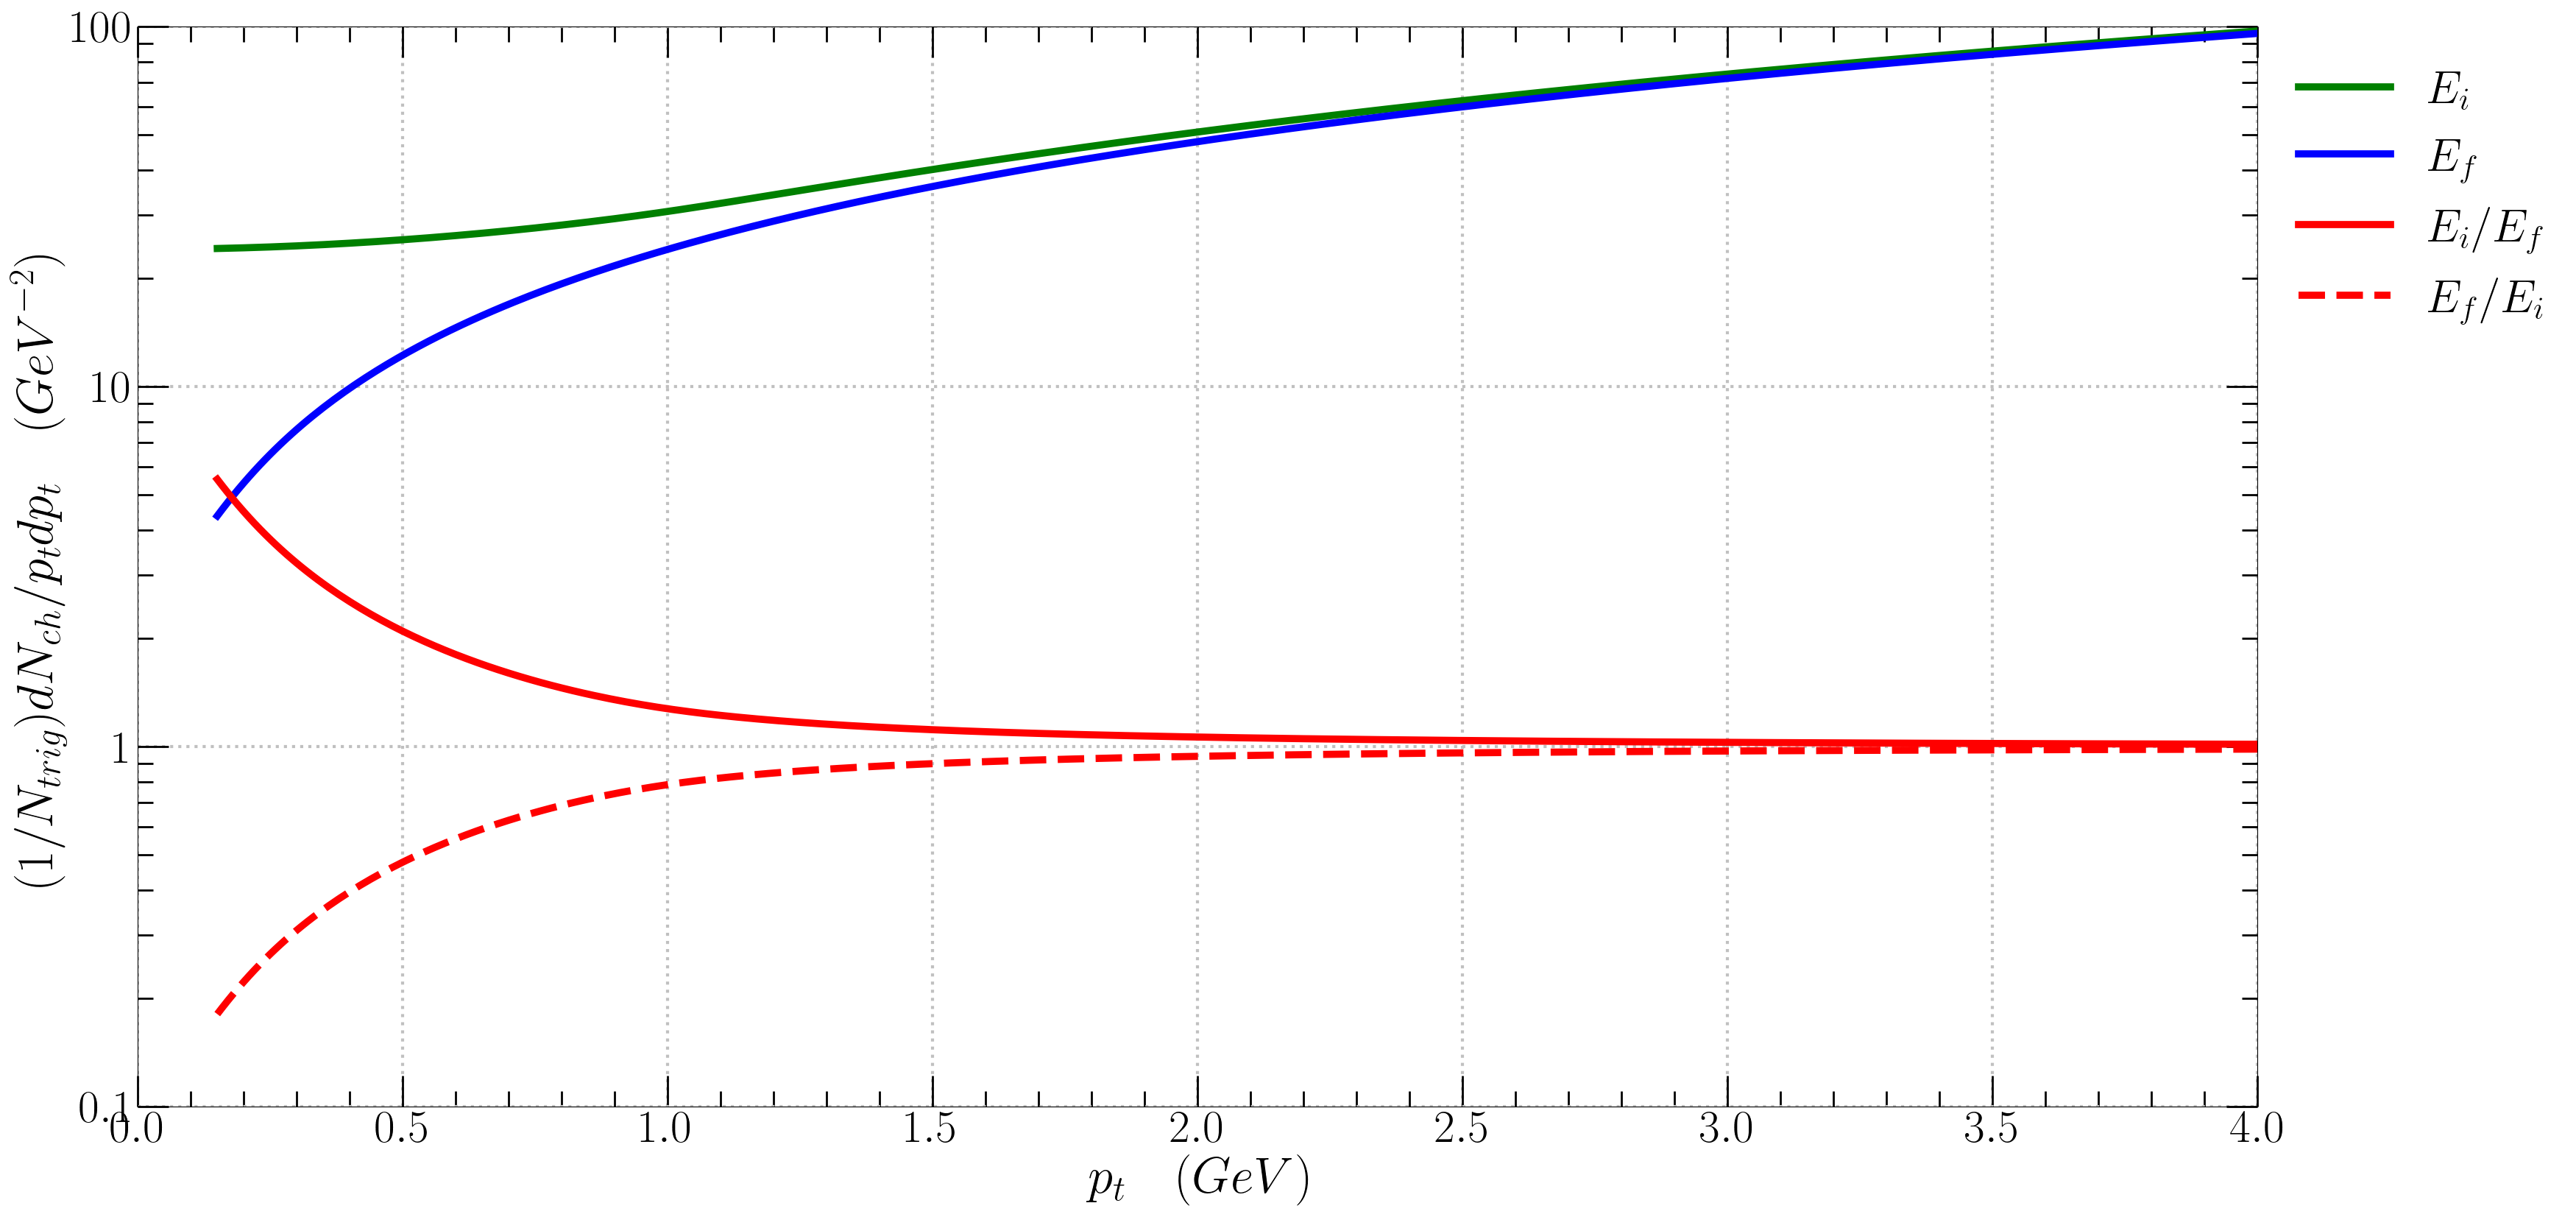

The table this chart was drawn from, first rows:
pt, Ei, Ef, Ei/Ef, Ef/Ei
0.15, 24.2, 4.376, 5.53, 0.1808
0.16, 24.22, 4.575, 5.293, 0.1889
0.17, 24.24, 4.778, 5.073, 0.1971
0.18, 24.26, 4.984, 4.867, 0.2055
0.19, 24.28, 5.193, 4.676, 0.2139
0.2, 24.31, 5.404, 4.497, 0.2224
0.21, 24.33, 5.618, 4.331, 0.2309
0.22, 24.36, 5.833, 4.175, 0.2395
0.23, 24.38, 6.051, 4.03, 0.2481
0.24, 24.41, 6.269, 3.894, 0.2568
0.25, 24.44, 6.49, 3.766, 0.2655
0.26, 24.47, 6.711, 3.647, 0.2742
0.27, 24.5, 6.934, 3.534, 0.283
0.28, 24.54, 7.158, 3.428, 0.2917
0.29, 24.57, 7.382, 3.329, 0.3004
0.3, 24.61, 7.608, 3.235, 0.3091
0.31, 24.65, 7.834, 3.146, 0.3179
0.32, 24.68, 8.061, 3.062, 0.3266
0.33, 24.72, 8.289, 2.983, 0.3353
0.34, 24.77, 8.517, 2.908, 0.3439
0.35, 24.81, 8.746, 2.836, 0.3526
0.36, 24.85, 8.976, 2.769, 0.3612
0.37, 24.9, 9.206, 2.704, 0.3698
0.38, 24.94, 9.437, 2.643, 0.3783
0.39, 24.99, 9.667, 2.585, 0.3869
0.4, 25.04, 9.899, 2.529, 0.3954
0.41, 25.09, 10.13, 2.476, 0.4038
0.42, 25.14, 10.36, 2.426, 0.4122
0.43, 25.19, 10.59, 2.378, 0.4206
0.44, 25.24, 10.83, 2.332, 0.4289
0.45, 25.3, 11.06, 2.287, 0.4372
0.46, 25.36, 11.29, 2.245, 0.4454
0.47, 25.41, 11.53, 2.205, 0.4536
0.48, 25.47, 11.76, 2.166, 0.4617
0.49, 25.53, 11.99, 2.129, 0.4698
0.5, 25.59, 12.23, 2.093, 0.4778
0.51, 25.66, 12.46, 2.059, 0.4857
0.52, 25.72, 12.7, 2.026, 0.4936
0.53, 25.79, 12.93, 1.994, 0.5015
0.54, 25.85, 13.17, 1.964, 0.5093
0.55, 25.92, 13.4, 1.934, 0.517
0.56, 25.99, 13.64, 1.906, 0.5246
0.57, 26.06, 13.87, 1.879, 0.5322
0.58, 26.14, 14.11, 1.853, 0.5398
0.59, 26.21, 14.34, 1.827, 0.5472
0.6, 26.29, 14.58, 1.803, 0.5546
0.61, 26.36, 14.81, 1.78, 0.5619
0.62, 26.44, 15.05, 1.757, 0.5692
0.63, 26.52, 15.29, 1.735, 0.5764
0.64, 26.6, 15.52, 1.714, 0.5835
0.65, 26.69, 15.76, 1.693, 0.5905
0.66, 26.77, 16, 1.674, 0.5975
0.67, 26.86, 16.23, 1.655, 0.6044
0.68, 26.94, 16.47, 1.636, 0.6112
0.69, 27.03, 16.7, 1.618, 0.618
0.7, 27.12, 16.94, 1.601, 0.6246
0.71, 27.21, 17.18, 1.584, 0.6312
0.72, 27.31, 17.41, 1.568, 0.6377
0.73, 27.4, 17.65, 1.552, 0.6442
0.74, 27.5, 17.89, 1.537, 0.6505
... 326 more rows
